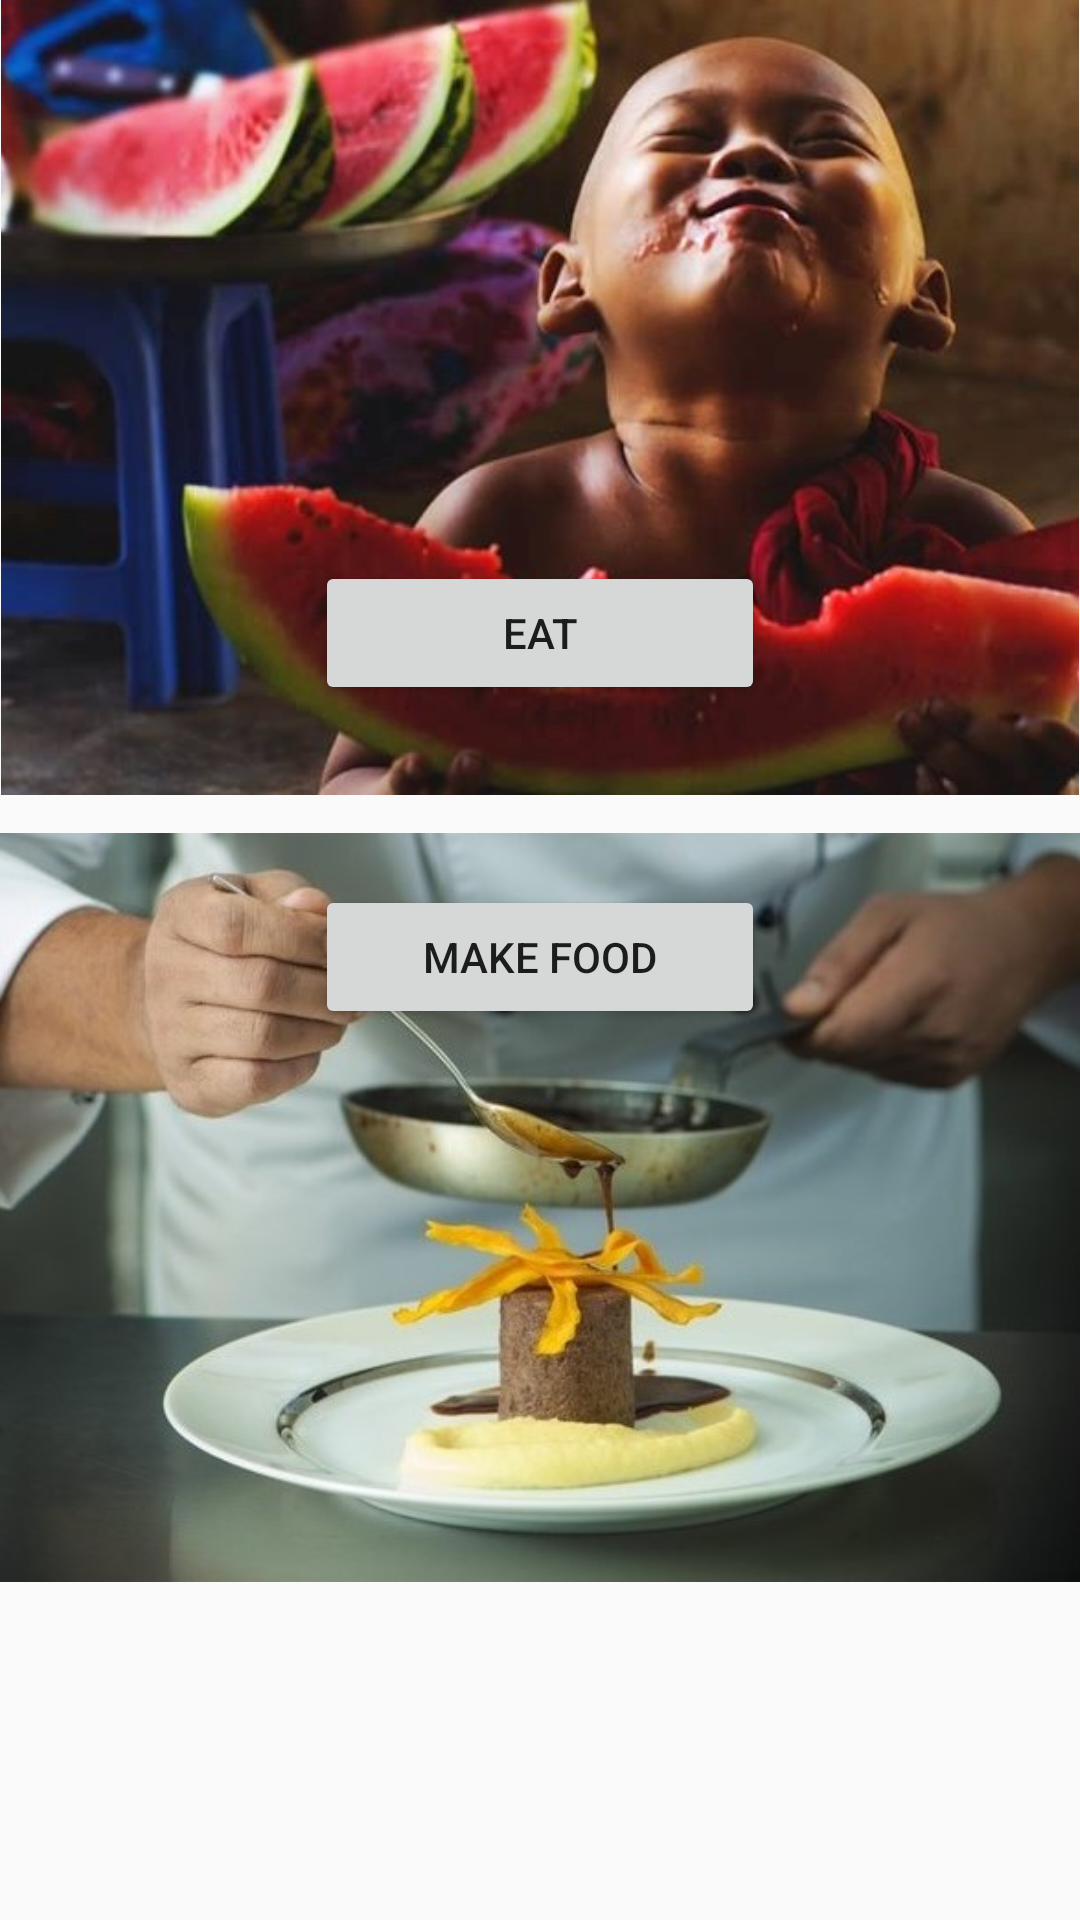

This screen was rendered from an Android layout file. Write that file and the resources it references.
<!-- AndroidManifest.xml: application theme Dishi.AppTheme.NoBar -->
<!-- res/layout/type_of_user.xml -->
<LinearLayout xmlns:android="http://schemas.android.com/apk/res/android"
    xmlns:tools="http://schemas.android.com/tools"
    android:layout_width="match_parent"
    android:layout_height="match_parent"
    android:orientation="vertical"
    xmlns:app="http://schemas.android.com/apk/res-auto"
    tools:context="com.apps.dishi.TypeOfUser">

    <android.support.v7.widget.Toolbar
        android:id="@+id/user_type_toolbar"
        app:contentInsetStart="0dp"
        style="@style/Toolbar"
        android:background="@color/mustard">

        <com.apps.dishi.widgets.CanaroTextView
            android:layout_width="wrap_content"
            android:layout_height="wrap_content"
            android:layout_gravity="center"
            android:text="@string/app_name"
            android:textAllCaps="true"
            android:textSize="@dimen/guillotine_item_text_size"
            android:layout_alignParentTop="true"
            android:layout_centerHorizontal="true"
            android:layout_marginTop="17dp"
            android:textColor="#fff"/>

    </android.support.v7.widget.Toolbar>

    <RelativeLayout
        android:layout_width="match_parent"
        android:layout_height="match_parent">

        <ImageView
            android:layout_width="match_parent"
            android:layout_height="265dp"
            android:src="@drawable/eater"
            android:id="@+id/eater_photo" />

        <Button
            android:id="@+id/eater_login"
            style="@style/ButtonRedBorder"
            android:layout_width="150dp"
            android:layout_height="wrap_content"
            android:text="@string/eater_access_button"
            android:typeface="normal"
            android:layout_above="@+id/chef_photo"
            android:layout_centerHorizontal="true"
            android:layout_marginBottom="30dp">

        </Button>

        <ImageView
            android:layout_width="match_parent"
            android:layout_height="275dp"
            android:src="@drawable/chef"
            android:id="@+id/chef_photo"
            android:layout_below="@+id/eater_photo"/>

            
            
            

        <Button
            android:id="@+id/chef_login"
            style="@style/ButtonMustardBorder"
            android:layout_width="150dp"
            android:layout_height="wrap_content"
            android:text="@string/chef_access_button"
            android:layout_marginTop="30dp"
            android:layout_below="@+id/eater_photo"
            android:layout_alignStart="@+id/eater_login" />

        
            
            
            
            
            
            
            



    </RelativeLayout>
</LinearLayout>
<!-- resources referenced by this layout -->
<resources>
  <color name="mustard">#d59848</color>
  <dimen name="guillotine_item_text_size">20sp</dimen>
  <!-- drawable chef: jpg bitmap (drawable, 65611 bytes) -->
  <!-- drawable eater: jpg bitmap (drawable, 76489 bytes) -->
  <string name="app_name">Dishi</string>
  <string name="chef_access_button">make food</string>
  <string name="eater_access_button">eat</string>
  <style name="ButtonMustardBorder">
          <item name="android:background">@drawable/button_mustard_border</item>
          <item name="android:textColor">@android:color/white</item>
          <item name="android:textSize">15sp</item>
          <item name="android:textStyle">bold</item>
      </style>
  <style name="ButtonRedBorder">
          <item name="android:background">@drawable/button_red_border</item>
          <item name="android:textColor">@android:color/white</item>
          <item name="android:textSize">15sp</item>
          <item name="android:textStyle">bold</item>
      </style>
  <style name="Toolbar">
          <item name="android:layout_height">wrap_content</item>
          <item name="android:layout_width">match_parent</item>
          <item name="android:minHeight">?attr/actionBarSize</item>
          <item name="android:windowNoTitle">true</item>
          <item name="android:background">@color/mustard</item>
      </style>
  <style name="Dishi.AppTheme.NoBar" parent="Dishi.AppTheme">
          <item name="windowActionBar">false</item>
          <item name="windowNoTitle">true</item>
      </style>
  <!-- drawable button_mustard_border (drawable) -->
  <?xml version="1.0" encoding="utf-8"?>
  <shape xmlns:android="http://schemas.android.com/apk/res/android"
      android:shape="rectangle" >
  
      
      
      
      
      
      
      <solid
          android:background="@android:color/transparent" />
  
      <stroke
          android:width="5dp"
          android:color="@color/mustard" />
  
  </shape>
  <!-- drawable button_red_border (drawable) -->
  <?xml version="1.0" encoding="utf-8"?>
  <shape xmlns:android="http://schemas.android.com/apk/res/android"
      android:shape="rectangle" >
  
      
          
          
          
          
          
      <solid
          android:background="@android:color/transparent" />
  
      <stroke
          android:width="5dp"
          android:color="@color/red" />
  
  </shape>
  <style name="Dishi.AppTheme" parent="Theme.AppCompat.Light">
          <item name="colorPrimary">@color/mustard</item>
          <item name="android:colorPrimaryDark">@color/mustard</item>
          <item name="colorAccent">@color/teal</item>
          <item name="android:windowBackground">@color/light_cream</item>
          <item name="android:navigationBarColor">@color/mustard</item>
          <item name="colorPrimaryDark">@color/mustard</item>
          <item name="android:windowContentOverlay">@null</item>
      </style>
  <color name="red">#e56565</color>
  <color name="teal">#00b7c9</color>
  <color name="light_cream">#ffe9c0</color>
</resources>
